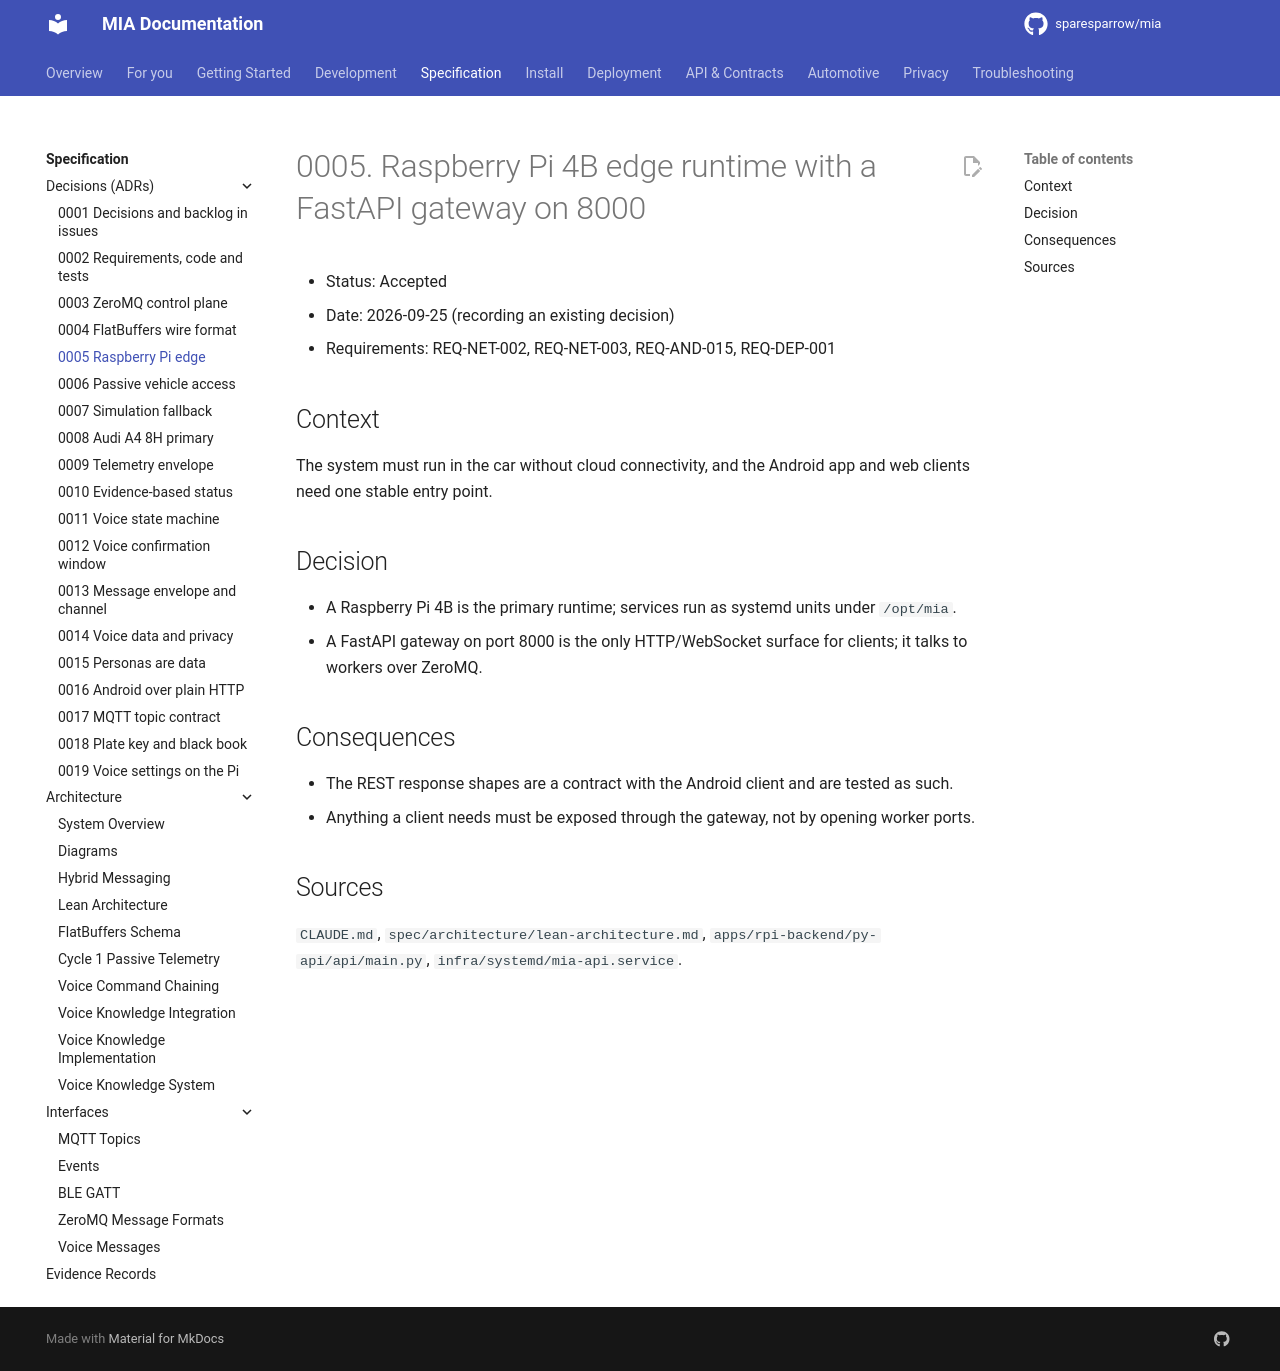

repository: sparesparrow/mia · page: docs/spec/decisions/0005-raspberry-pi-edge-with-fastapi-gateway/index.html · generator: mkdocs

# 0005. Raspberry Pi 4B edge runtime with a FastAPI gateway on 8000

- Status: Accepted
- Date: 2026-09-25 (recording an existing decision)
- Requirements: REQ-NET-002, REQ-NET-003, REQ-AND-015, REQ-DEP-001

## Context
The system must run in the car without cloud connectivity, and the Android app and web
clients need one stable entry point.

## Decision
- A Raspberry Pi 4B is the primary runtime; services run as systemd units under `/opt/mia`.
- A FastAPI gateway on port 8000 is the only HTTP/WebSocket surface for clients; it talks to
  workers over ZeroMQ.

## Consequences
- The REST response shapes are a contract with the Android client and are tested as such.
- Anything a client needs must be exposed through the gateway, not by opening worker ports.

## Sources
`CLAUDE.md`, `spec/architecture/lean-architecture.md`, `apps/rpi-backend/py-api/api/main.py`,
`infra/systemd/mia-api.service`.
